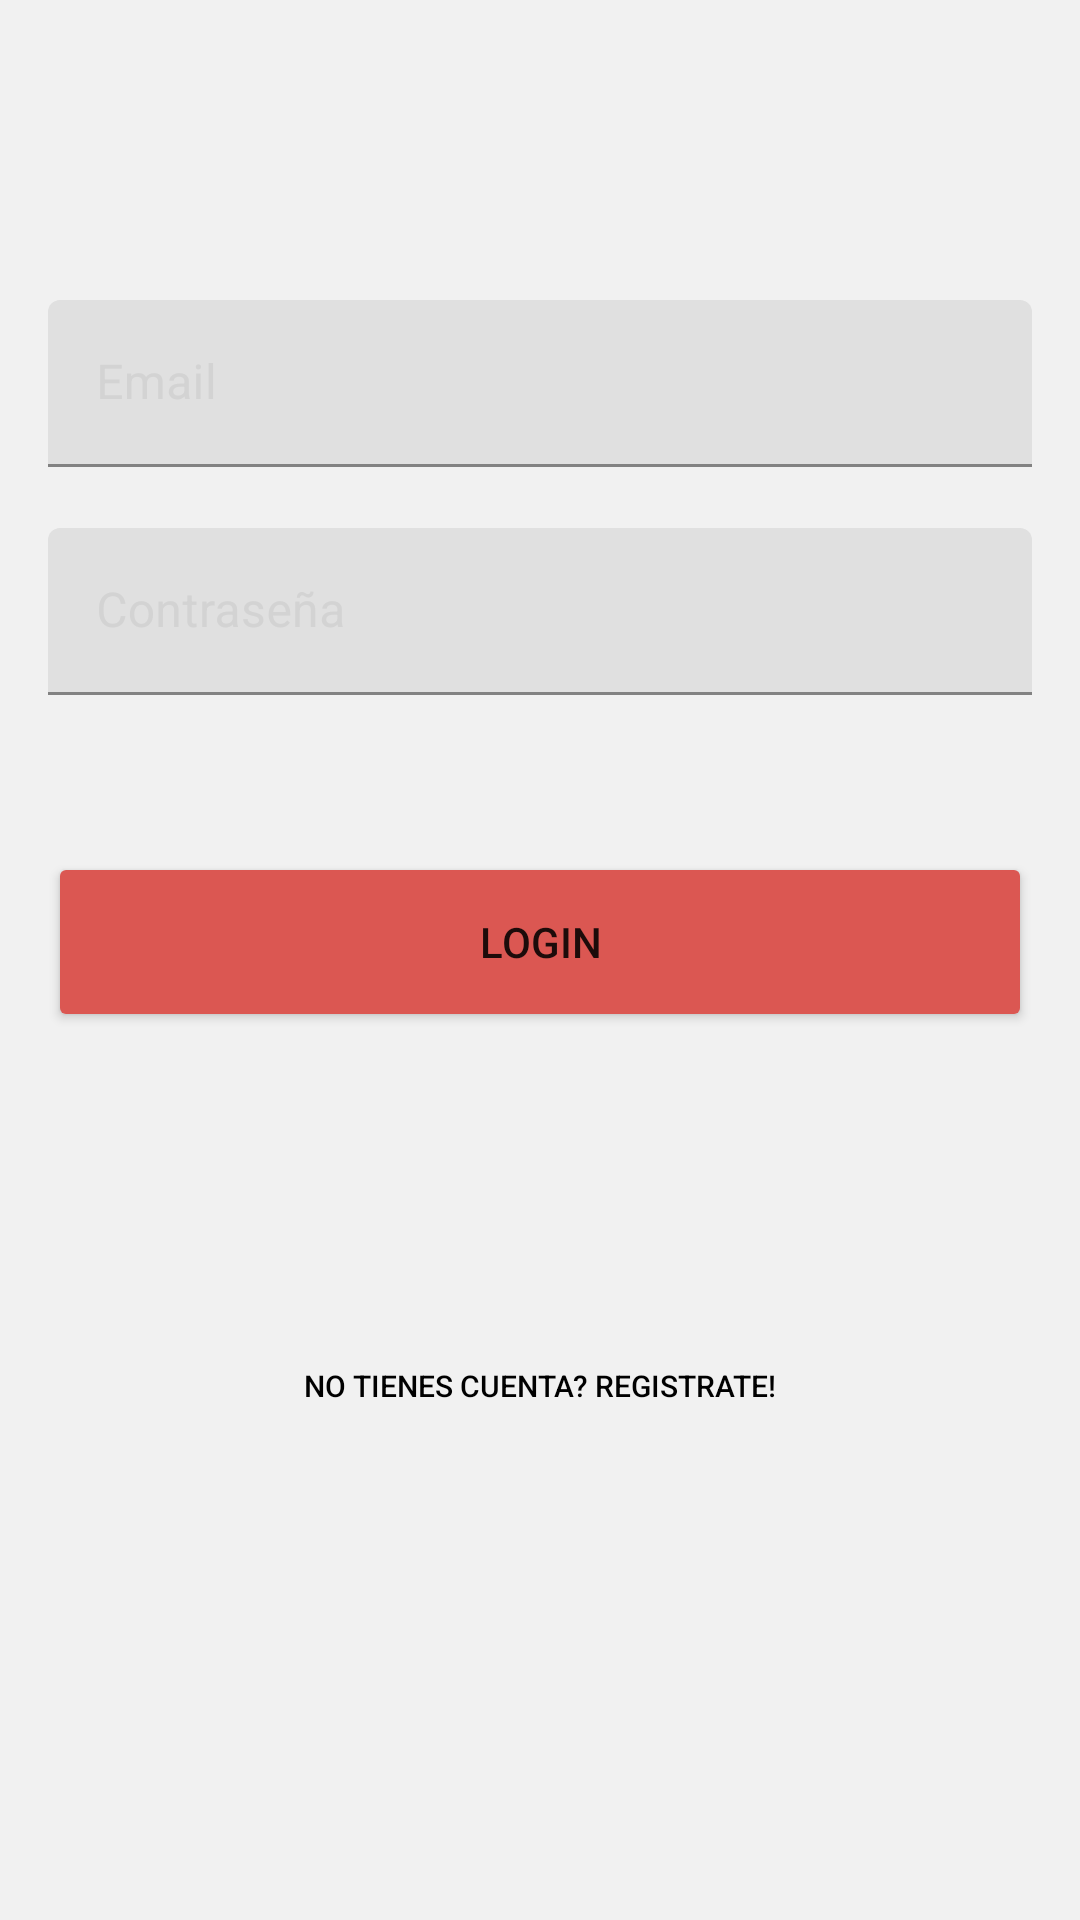

Layout XML and referenced resources for this Android screen:
<!-- AndroidManifest.xml: application theme Theme.OngSomosMas -->
<!-- res/layout/activity_login.xml -->
<?xml version="1.0" encoding="utf-8"?>
<androidx.constraintlayout.widget.ConstraintLayout
    xmlns:android="http://schemas.android.com/apk/res/android"
    xmlns:app="http://schemas.android.com/apk/res-auto"
    xmlns:tools="http://schemas.android.com/tools"
    android:layout_width="match_parent"
    android:layout_height="match_parent"
    android:background="@color/background_gray">

    <ImageView
        android:id="@+id/iv_logo_login"
        android:layout_width="wrap_content"
        android:layout_height="wrap_content"
        android:src="@drawable/logo_somos_mas"
        android:layout_marginTop="100dp"
        app:layout_constraintEnd_toEndOf="parent"
        app:layout_constraintStart_toStartOf="parent"
        app:layout_constraintTop_toTopOf="parent"/>

    <com.google.android.material.textfield.TextInputLayout
        android:id="@+id/ti_email"
        android:layout_width="match_parent"
        android:layout_height="wrap_content"

        android:layout_marginHorizontal="16dp"
        android:hint="@string/email"
        android:textColorHint="@color/text_gray"
        app:layout_constraintTop_toBottomOf="@+id/iv_logo_login"
        tools:layout_editor_absoluteX="16dp"
        app:errorEnabled="true"
        app:errorIconDrawable="@null">

        <com.google.android.material.textfield.TextInputEditText
            android:layout_width="match_parent"
            android:layout_height="wrap_content"
            android:layout_gravity="center"
            android:background="@drawable/rounded_corner" />
    </com.google.android.material.textfield.TextInputLayout>

    <com.google.android.material.textfield.TextInputLayout
        android:id="@+id/ti_password"
        android:layout_width="match_parent"
        android:layout_height="wrap_content"
        android:layout_marginHorizontal="16dp"
        android:hint="@string/password"
        android:textColorHint="@color/text_gray"
        app:layout_constraintTop_toBottomOf="@+id/ti_email"
        app:errorEnabled="true"
        app:errorIconDrawable="@null">

        <com.google.android.material.textfield.TextInputEditText
            android:layout_width="match_parent"
            android:layout_height="wrap_content"
            android:layout_gravity="center"
            android:background="@drawable/rounded_corner" />
    </com.google.android.material.textfield.TextInputLayout>

    <Button
        android:id="@+id/btn_login"
        android:layout_width="328dp"
        android:layout_height="60dp"
        android:layout_marginHorizontal="16dp"
        android:layout_marginTop="32dp"
        android:backgroundTint="@color/button_red"
        android:text="@string/login"
        app:layout_constraintEnd_toEndOf="parent"
        app:layout_constraintStart_toStartOf="parent"
        app:layout_constraintTop_toBottomOf="@+id/ti_password" />

    <Button
        android:id="@+id/bt_sing_up"
        android:layout_width="wrap_content"
        android:layout_height="wrap_content"
        android:background="@android:color/transparent"
        android:text="@string/sing_up"
        android:textColor="@color/black"
        android:textSize="10dp"
        app:layout_constraintBottom_toBottomOf="parent"
        app:layout_constraintEnd_toEndOf="parent"
        app:layout_constraintStart_toStartOf="parent"
        app:layout_constraintTop_toTopOf="@+id/btn_login" />


</androidx.constraintlayout.widget.ConstraintLayout>
<!-- resources referenced by this layout -->
<resources>
  <color name="background_gray">#F1F1F1</color>
  <color name="black">#FF000000</color>
  <color name="button_red">#DB5752</color>
  <color name="text_gray">#D3D3D3</color>
  <string name="email">Email</string>
  <string name="login">Login</string>
  <string name="password">Contraseña</string>
  <string name="sing_up">No tienes cuenta? Registrate!</string>
  <style name="Theme.OngSomosMas" parent="Theme.MaterialComponents.DayNight.NoActionBar">
          
          <item name="colorPrimary">#C54F4F</item>
          <item name="colorPrimaryVariant">@color/button_red</item>
          <item name="colorOnPrimary">@color/white</item>
          
          <item name="colorSecondary">@color/teal_200</item>
          <item name="colorSecondaryVariant">@color/teal_700</item>
          <item name="colorOnSecondary">@color/black</item>
          
          <item name="android:statusBarColor" tools:targetApi="l">?attr/colorPrimaryVariant</item>
          
      </style>
  <color name="white">#FFFFFFFF</color>
  <color name="teal_200">#FF03DAC5</color>
  <color name="teal_700">#FF018786</color>
</resources>
